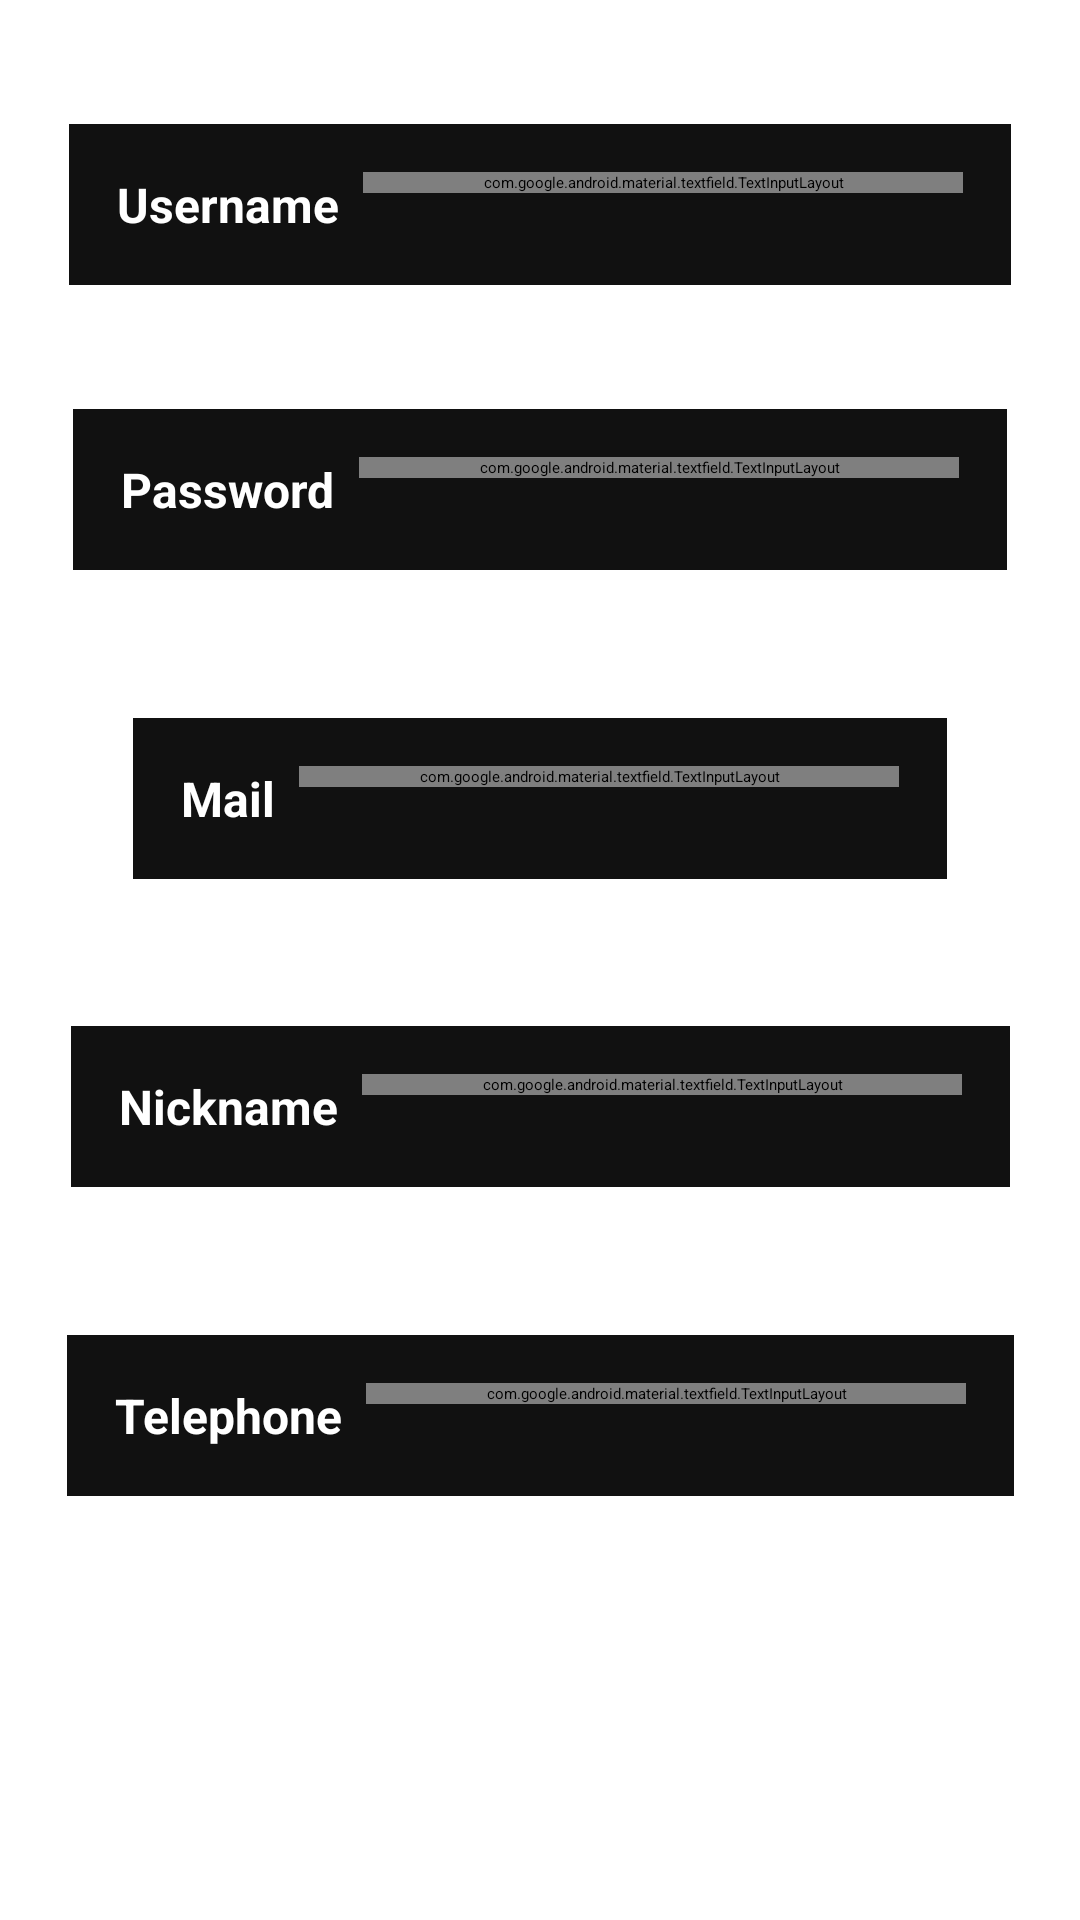

Android layout source for this screen:
<!-- AndroidManifest.xml: application theme Theme.ImagIA -->
<!-- res/layout/fragment_account.xml -->
<?xml version="1.0" encoding="utf-8"?>
<androidx.constraintlayout.widget.ConstraintLayout
    xmlns:android="http://schemas.android.com/apk/res/android"
    xmlns:app="http://schemas.android.com/apk/res-auto"
    xmlns:tools="http://schemas.android.com/tools"
    android:layout_width="match_parent"
    android:layout_height="match_parent"
    tools:context=".ui.account.AccountFragment">

    <LinearLayout
        android:id="@+id/userContainer"
        android:layout_width="wrap_content"
        android:layout_height="wrap_content"
        android:background="@color/grisito"
        android:orientation="horizontal"
        android:padding="16dp"
        app:layout_constraintBottom_toTopOf="@+id/passwordContainer"
        app:layout_constraintEnd_toEndOf="parent"
        app:layout_constraintStart_toStartOf="parent"
        app:layout_constraintTop_toTopOf="parent"
        app:layout_constraintVertical_bias="0.3">

        <TextView
            android:id="@+id/labelUser"
            android:layout_width="wrap_content"
            android:layout_height="wrap_content"
            android:layout_gravity="center_vertical"
            android:text="@string/username"
            android:textColor="@color/white"
            android:textSize="16sp"
            android:textStyle="bold" />

        <com.google.android.material.textfield.TextInputLayout
            android:id="@+id/userInputLayout"
            android:layout_width="200dp"
            android:layout_height="wrap_content"
            android:layout_marginStart="8dp"
            app:boxBackgroundMode="outline"
            app:boxStrokeColor="@color/black"
            app:boxStrokeWidth="2dp">

            <com.google.android.material.textfield.TextInputEditText
                android:id="@+id/userTextView"
                android:layout_width="match_parent"
                android:layout_height="wrap_content"
                android:clickable="false"
                android:cursorVisible="false"
                android:focusable="false"
                android:paddingTop="8dp"
                android:text="@string/carregant"
                android:textColor="@color/black"
                android:textSize="16sp" />
        </com.google.android.material.textfield.TextInputLayout>

    </LinearLayout>

    <LinearLayout
        android:id="@+id/passwordContainer"
        android:layout_width="wrap_content"
        android:layout_height="wrap_content"
        android:background="@color/grisito"
        android:orientation="horizontal"
        android:padding="16dp"
        app:layout_constraintStart_toStartOf="parent"
        app:layout_constraintEnd_toEndOf="parent"
        app:layout_constraintTop_toBottomOf="@+id/userContainer"
        app:layout_constraintBottom_toTopOf="@+id/mailContainer"
        android:layout_marginBottom="8dp">

        <TextView
            android:id="@+id/labelpassword"
            android:layout_width="wrap_content"
            android:layout_height="wrap_content"
            android:layout_gravity="center_vertical"
            android:text="@string/password"
            android:textColor="@color/white"
            android:textSize="16sp"
            android:textStyle="bold" />

        <com.google.android.material.textfield.TextInputLayout
            android:id="@+id/passwordInputLayout"
            android:layout_width="200dp"
            android:layout_height="wrap_content"
            android:layout_marginStart="8dp"
            app:boxBackgroundMode="outline"
            app:boxStrokeColor="@color/black"
            app:boxStrokeWidth="2dp">

            <com.google.android.material.textfield.TextInputEditText
                android:id="@+id/passwordTextView"
                android:layout_width="match_parent"
                android:layout_height="wrap_content"
                android:clickable="false"
                android:cursorVisible="false"
                android:focusable="false"
                android:paddingTop="8dp"
                android:text="@string/carregant"
                android:textColor="@color/black"
                android:textSize="16sp" />
        </com.google.android.material.textfield.TextInputLayout>

    </LinearLayout>

    <LinearLayout
        android:id="@+id/mailContainer"
        android:layout_width="wrap_content"
        android:layout_height="wrap_content"
        android:background="@color/grisito"
        android:orientation="horizontal"
        android:padding="16dp"
        app:layout_constraintStart_toStartOf="parent"
        app:layout_constraintEnd_toEndOf="parent"
        app:layout_constraintTop_toBottomOf="@+id/passwordContainer"
        app:layout_constraintBottom_toTopOf="@+id/nicknameContainer"
        android:layout_marginBottom="8dp">

        <TextView
            android:id="@+id/labelMail"
            android:layout_width="wrap_content"
            android:layout_height="wrap_content"
            android:layout_gravity="center_vertical"
            android:text="@string/mail"
            android:textColor="@color/white"
            android:textSize="16sp"
            android:textStyle="bold" />

        <com.google.android.material.textfield.TextInputLayout
            android:id="@+id/mailInputLayout"
            android:layout_width="200dp"
            android:layout_height="wrap_content"
            android:layout_marginStart="8dp"
            app:boxBackgroundMode="outline"
            app:boxStrokeColor="@color/black"
            app:boxStrokeWidth="2dp">

            <com.google.android.material.textfield.TextInputEditText
                android:id="@+id/mailTextView"
                android:layout_width="match_parent"
                android:layout_height="wrap_content"
                android:clickable="false"
                android:cursorVisible="false"
                android:focusable="false"
                android:paddingTop="8dp"
                android:text="@string/carregant"
                android:textColor="@color/black"
                android:textSize="16sp" />
        </com.google.android.material.textfield.TextInputLayout>

    </LinearLayout>

    <LinearLayout
        android:id="@+id/nicknameContainer"
        android:layout_width="wrap_content"
        android:layout_height="wrap_content"
        android:background="@color/grisito"
        android:orientation="horizontal"
        android:padding="16dp"
        app:layout_constraintStart_toStartOf="parent"
        app:layout_constraintEnd_toEndOf="parent"
        app:layout_constraintTop_toBottomOf="@+id/mailContainer"
        app:layout_constraintBottom_toTopOf="@+id/telephoneContainer"
        android:layout_marginBottom="8dp">

        <TextView
            android:id="@+id/labelNickname"
            android:layout_width="wrap_content"
            android:layout_height="wrap_content"
            android:layout_gravity="center_vertical"
            android:text="@string/nickname"
            android:textColor="@color/white"
            android:textSize="16sp"
            android:textStyle="bold" />

        <com.google.android.material.textfield.TextInputLayout
            android:id="@+id/nicknameInputLayout"
            android:layout_width="200dp"
            android:layout_height="wrap_content"
            android:layout_marginStart="8dp"
            app:boxBackgroundMode="outline"
            app:boxStrokeColor="@color/black"
            app:boxStrokeWidth="2dp">

            <com.google.android.material.textfield.TextInputEditText
                android:id="@+id/nicknameTextView"
                android:layout_width="match_parent"
                android:layout_height="wrap_content"
                android:clickable="false"
                android:cursorVisible="false"
                android:focusable="false"
                android:paddingTop="8dp"
                android:text="@string/carregant"
                android:textColor="@color/black"
                android:textSize="16sp" />
        </com.google.android.material.textfield.TextInputLayout>

    </LinearLayout>

    <LinearLayout
        android:id="@+id/telephoneContainer"
        android:layout_width="wrap_content"
        android:layout_height="wrap_content"
        android:background="@color/grisito"
        android:orientation="horizontal"
        android:padding="16dp"
        android:layout_marginBottom="100dp"
        app:layout_constraintBottom_toBottomOf="parent"
        app:layout_constraintEnd_toEndOf="parent"
        app:layout_constraintStart_toStartOf="parent"
        app:layout_constraintTop_toBottomOf="@+id/nicknameContainer">

        <TextView
            android:id="@+id/labeltelephone"
            android:layout_width="wrap_content"
            android:layout_height="wrap_content"
            android:layout_gravity="center_vertical"
            android:text="@string/tlf"
            android:textColor="@color/white"
            android:textSize="16sp"
            android:textStyle="bold" />

        <com.google.android.material.textfield.TextInputLayout
            android:id="@+id/telephoneInputLayout"
            android:layout_width="200dp"
            android:layout_height="wrap_content"
            android:layout_marginStart="8dp"
            app:boxBackgroundMode="outline"
            app:boxStrokeColor="@color/black"
            app:boxStrokeWidth="2dp">

            <com.google.android.material.textfield.TextInputEditText
                android:id="@+id/telephoneTextView"
                android:layout_width="match_parent"
                android:layout_height="wrap_content"
                android:clickable="false"
                android:cursorVisible="false"
                android:focusable="false"
                android:paddingTop="8dp"
                android:text="@string/carregant"
                android:textColor="@color/black"
                android:textSize="16sp" />
        </com.google.android.material.textfield.TextInputLayout>

    </LinearLayout>

</androidx.constraintlayout.widget.ConstraintLayout>
<!-- resources referenced by this layout -->
<resources>
  <color name="black">#FF000000</color>
  <color name="grisito">#111111</color>
  <color name="white">#FFFFFFFF</color>
  <string name="carregant">Carregant...</string>
  <string name="mail">Mail</string>
  <string name="nickname">Nickname</string>
  <string name="password">Password</string>
  <string name="tlf">Telephone</string>
  <string name="username">Username</string>
</resources>
